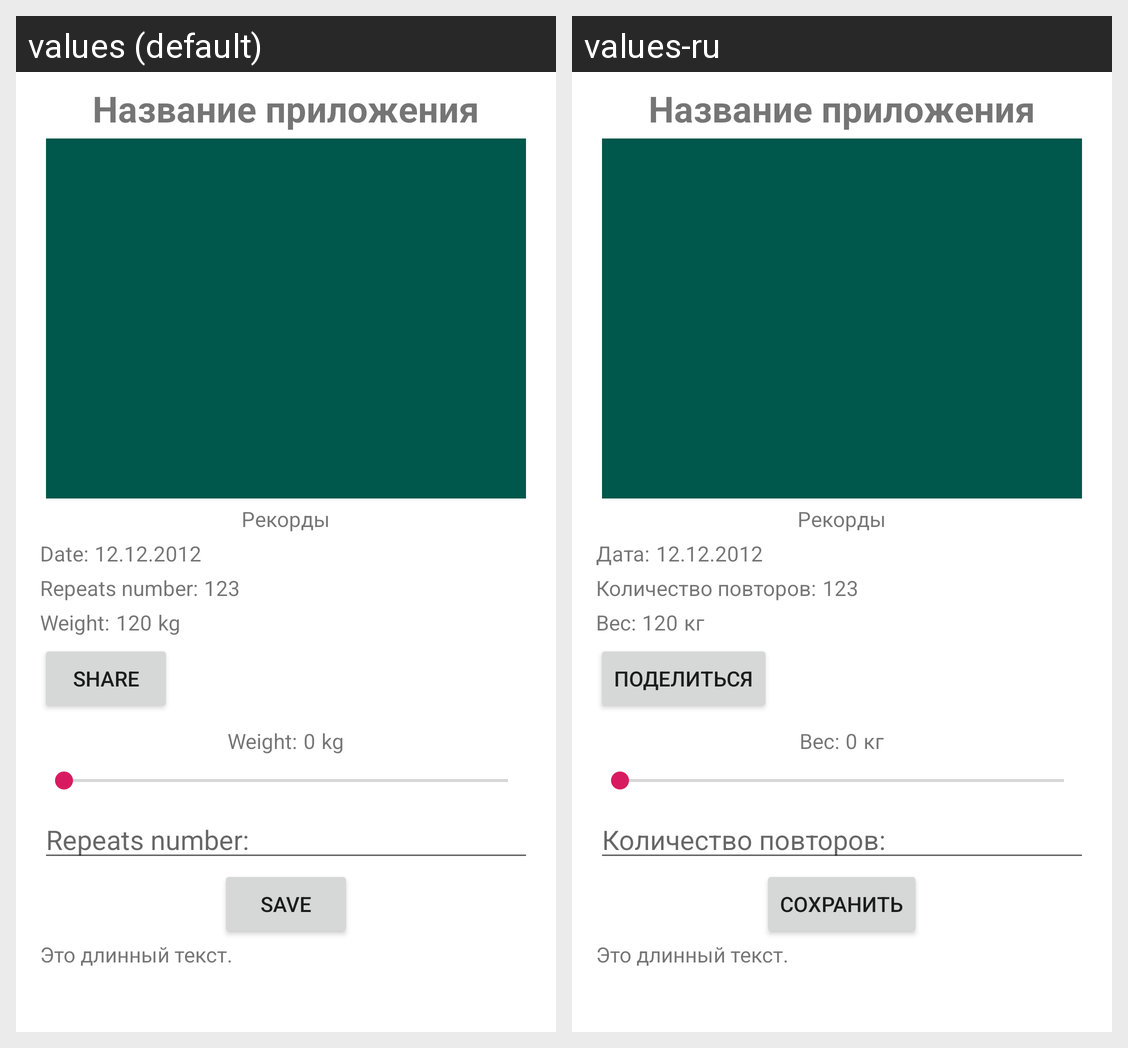

Strings drawn on this Android screen and how each of the app's shown locales translates them:
Android screen res/layout/fragment_workout_detail.xml rendered under 2 locales, left to right: values (default), values-ru. Device: Nexus 5 (rendered at 1080×1920; each locale shown at half size, 540×960, under a caption strip naming it); theme AppTheme.
Strings drawn on this screen, with the default value and each locale's value (text and hints the layout hard-codes, and strings that could not be matched under every locale, appear in the picture but are not listed):

date_text
  values: Date:
  values-ru: Дата:

reps_count_text
  values: Repeats number:
  values-ru: Количество повторов:

record_weight_text
  values: Weight:
  values-ru: Вес:

kg
  values: kg
  values-ru: кг

share_btn_text
  values: Share
  values-ru: Поделиться

save
  values: Save
  values-ru: Сохранить
